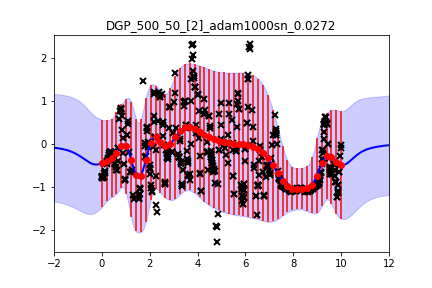

The file beside this chart, header and first rows:
, exp, model, N_train, M, hidden_size, optimizer, mse, nll, outlier, outlier_var, time, config
0, meeting, DGP, 500, 50, [2], adam1000sn_0.0272, 0.5136, 0.8983, True, 0.3906, 8.093, mb_250lr_0.02
